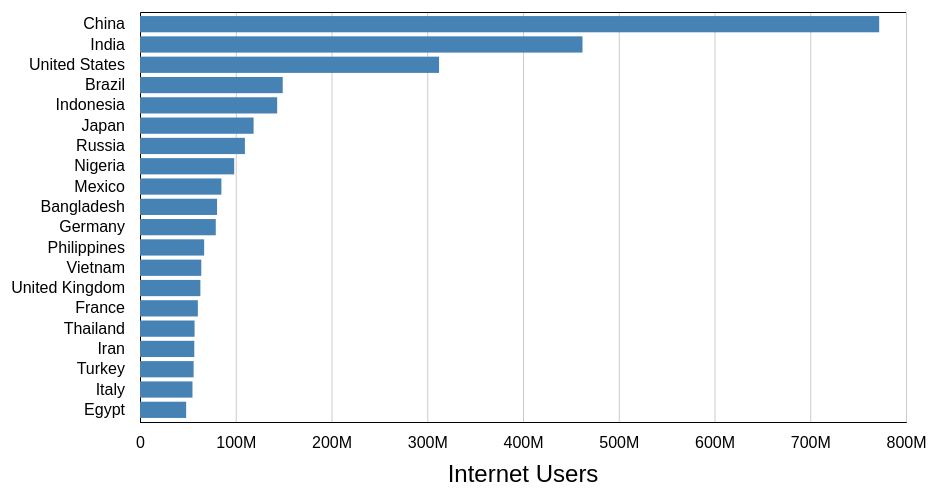
D3 v4 page, settled after 360 driven frames (6 s of simulated time); the page loaded 1 data file(s).



        // Margins
        const margin = { left: 144, right: 50, top: 20, bottom: 70 };

        // Helper accessors and axis labes

        const xLabel = 'Internet Users';

        const xValue = function (d) {
            return d.netUsers;
        };

        const yLabel = 'Countries';

        const yValue = function (d) {
            return d.country;
        };

        // The data values will be scaled linearly in x.
        // Countries (y-axis) will be spaced evenly so we
        // use a point scale.
        const yScale =
            d3
            .scaleBand()
            .padding(0.2);
        
        const xScale = d3.scaleLinear();

        const svg = d3.select('svg');

        const width = +svg.attr('width');
        const height = +svg.attr('height');
        const innerWidth = width - margin.left - margin.right;
        const innerHeight = height - margin.top - margin.bottom;

        const group =
            svg
            .append('g')
            .attr('transform', function (d) {
                return 'translate(' + margin.left + ' ' + margin.top + ')';
            });

        // Separate child group for the x-axis
        // We also need to move (translate) it down to the bottom.
        const xAxisG =
            group
            .append('g')
            .attr('transform', function (d) {
                return 'translate(0 ' + innerHeight + ')';
            });
        
        // Separate child group for the y-axis
        const yAxisG =
            group
            .append('g');
        
        // Add labels to the axes and position them

        xAxisG
            .append('text')
            .text(xLabel)
            .attr('class', 'axis-label')
            .attr('transform', function (d) {
                return 'translate(' + (innerWidth / 2) + ' ' + 60 + ')';
            })
            .style('text-anchor', 'middle');

        /*yAxisG
            .append('text')
            .text(yLabel)
            .attr('class', 'axis-label')
            .attr('x', -innerHeight / 2)
            .attr('y', -120)
            .attr('transform', function (d) {
                return 'rotate(-90)';
            })
            .style('text-anchor', 'middle');*/

        // Maximum number of ticks in y direction
        const xTicks = 10;

        // Define x-axis legend for our plot
        // Only show 5 tick marks.
        const xAxis =
            d3
            .axisBottom()
            .scale(xScale)
            .ticks(xTicks)
            .tickPadding(15)
            .tickSize(-innerHeight)
            .tickFormat(d3.format('.0s'));
        
        // Define y-axis legend for our plot
        const yAxis =
            d3
            .axisLeft()
            .scale(yScale)
            .tickPadding(15)
            .tickSize(-innerWidth);
        
        const parseDataRow = function (dataRow) {

            // We only require a subset of the data.

            const netUsersWithCommas =
                dataRow['Internet Users 31 Dec 2017'];
            
            return {
                country: dataRow['Country or Region'],
                // Bad practice but works with this data set ...
                netUsers: +netUsersWithCommas.replace(/,/g, '')
            };
        };

        d3.csv('top20Internet.csv', parseDataRow, function (data) {

            xScale
                .domain([0, d3.max(data, xValue)])
                // Invert y-axis to be like in math (computer screen has
                // (top, left) as (0, 0) with y getting positive downwards)
                .range([
                    0,
                    innerWidth
                ])
                .nice(xTicks);
            
            yScale
                .domain(data.map(yValue))
                .range([
                    0,
                    innerHeight
                ]);
                
            group
                .selectAll('rect')
                .data(data)
                .enter()
                .append('rect')
                .attr('x', function (d) {
                    return 0;
                })
                .attr('y', function (d) {
                    return yScale(yValue(d));
                })
                .attr('width', function (d) {
                    return xScale(xValue(d));
                })
                .attr('height', function (d) {
                    return yScale.bandwidth();
                })
                .attr('fill', 'steelblue');
                //.attr('fill-opacity', 0.6);
            
            // Render the y-axis legend
            xAxisG.call(xAxis);
            
            // Render the x-axis legend
            yAxisG
                .call(yAxis)
                .selectAll('.tick line')
                .remove();

            console.log(data);
        });

    

### data: top20Internet.csv
#, Country or Region, Population, 2018 Est., Population, 2000 Est., Internet Users 31 Dec 2017, Internet Users 31 Dec 2000, Internet Growth
1, China, 1,415,045,928, 1,283,198,970, 772,000,000, 22,500,000, 3331%
2, India, 1,354,051,854, 1,053,050,912, 462,124,989, 5,000,000, 9142%
3, United States, 326,766,748, 281,982,778, 312,322,257, 95,354,000, 227%
4, Brazil, 210,867,954, 175,287,587, 149,057,635, 5,000,000, 2881%
5, Indonesia, 266,794,980, 211,540,429, 143,260,000, 2,000,000, 7063%
6, Japan, 127,185,332, 127,533,934, 118,626,672, 47,080,000, 152%
7, Russia, 143,964,709, 146,396,514, 109,552,842, 3,100,000, 3434%
8, Nigeria, 195,875,237, 122,352,009, 98,391,456, 200,000, 49095%
9, Mexico, 130,759,074, 101,719,673, 85,000,000, 2,712,400, 3033%
10, Bangladesh, 166,368,149, 131,581,243, 80,483,000, 100,000, 80383%
11, Germany, 82,293,457, 81,487,757, 79,127,551, 24,000,000, 229%
12, Philippines, 106,512,074, 77,991,569, 67,000,000, 2,000,000, 3250%
13, Vietnam, 96,491,146, 80,285,562, 64,000,000, 200,000, 31900%
14, United Kingdom, 66,573,504, 58,950,848, 63,061,419, 15,400,000, 309%
15, France, 65,233,271, 59,608,201, 60,421,689, 8,500,000, 610%
16, Thailand, 69,183,173, 62,958,021, 57,000,000, 2,300,000, 2378%
17, Iran, 82,011,735, 66,131,854, 56,700,000, 250,000, 22580%
18, Turkey, 81,916,871, 63,240,121, 56,000,000, 2,000,000, 2700%
19, Italy, 59,290,969, 57,293,721, 54,798,299, 13,200,000, 315%
20, Egypt, 99,375,741, 69,905,988, 48,211,493, 450,000, 10613%